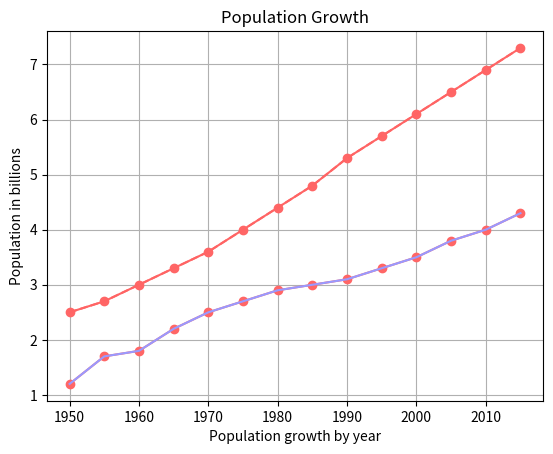

Here is the Python script that generated this plot:
import matplotlib.pyplot as plt

years = [1950, 1955, 1960, 1965, 1970, 1975, 1980, 1985, 1990, 1995, 2000,
         2005, 2010, 2015]

pops = [2.5, 2.7, 3, 3.3, 3.6, 4.0, 4.4, 4.8, 5.3, 5.7, 6.1, 6.5, 6.9, 7.3]

deaths = [1.2, 1.7, 1.8, 2.2, 2.5, 2.7, 2.9, 3, 3.1, 3.3, 3.5, 3.8, 4.0, 4.3]

lines = plt.plot(years, pops, years, deaths)
plt.grid(True)

plt.setp(lines, color=(1, .4, .4), marker="o")

plt.show()

# World population graph
plt.plot(years, pops, '--', color=(255/255, 100/255, 100/255))
plt.plot(years, deaths, color=(.6, .6, 1))

plt.ylabel("Population in billions")
plt.xlabel("Population growth by year")

plt.title("Population Growth")
plt.show()
